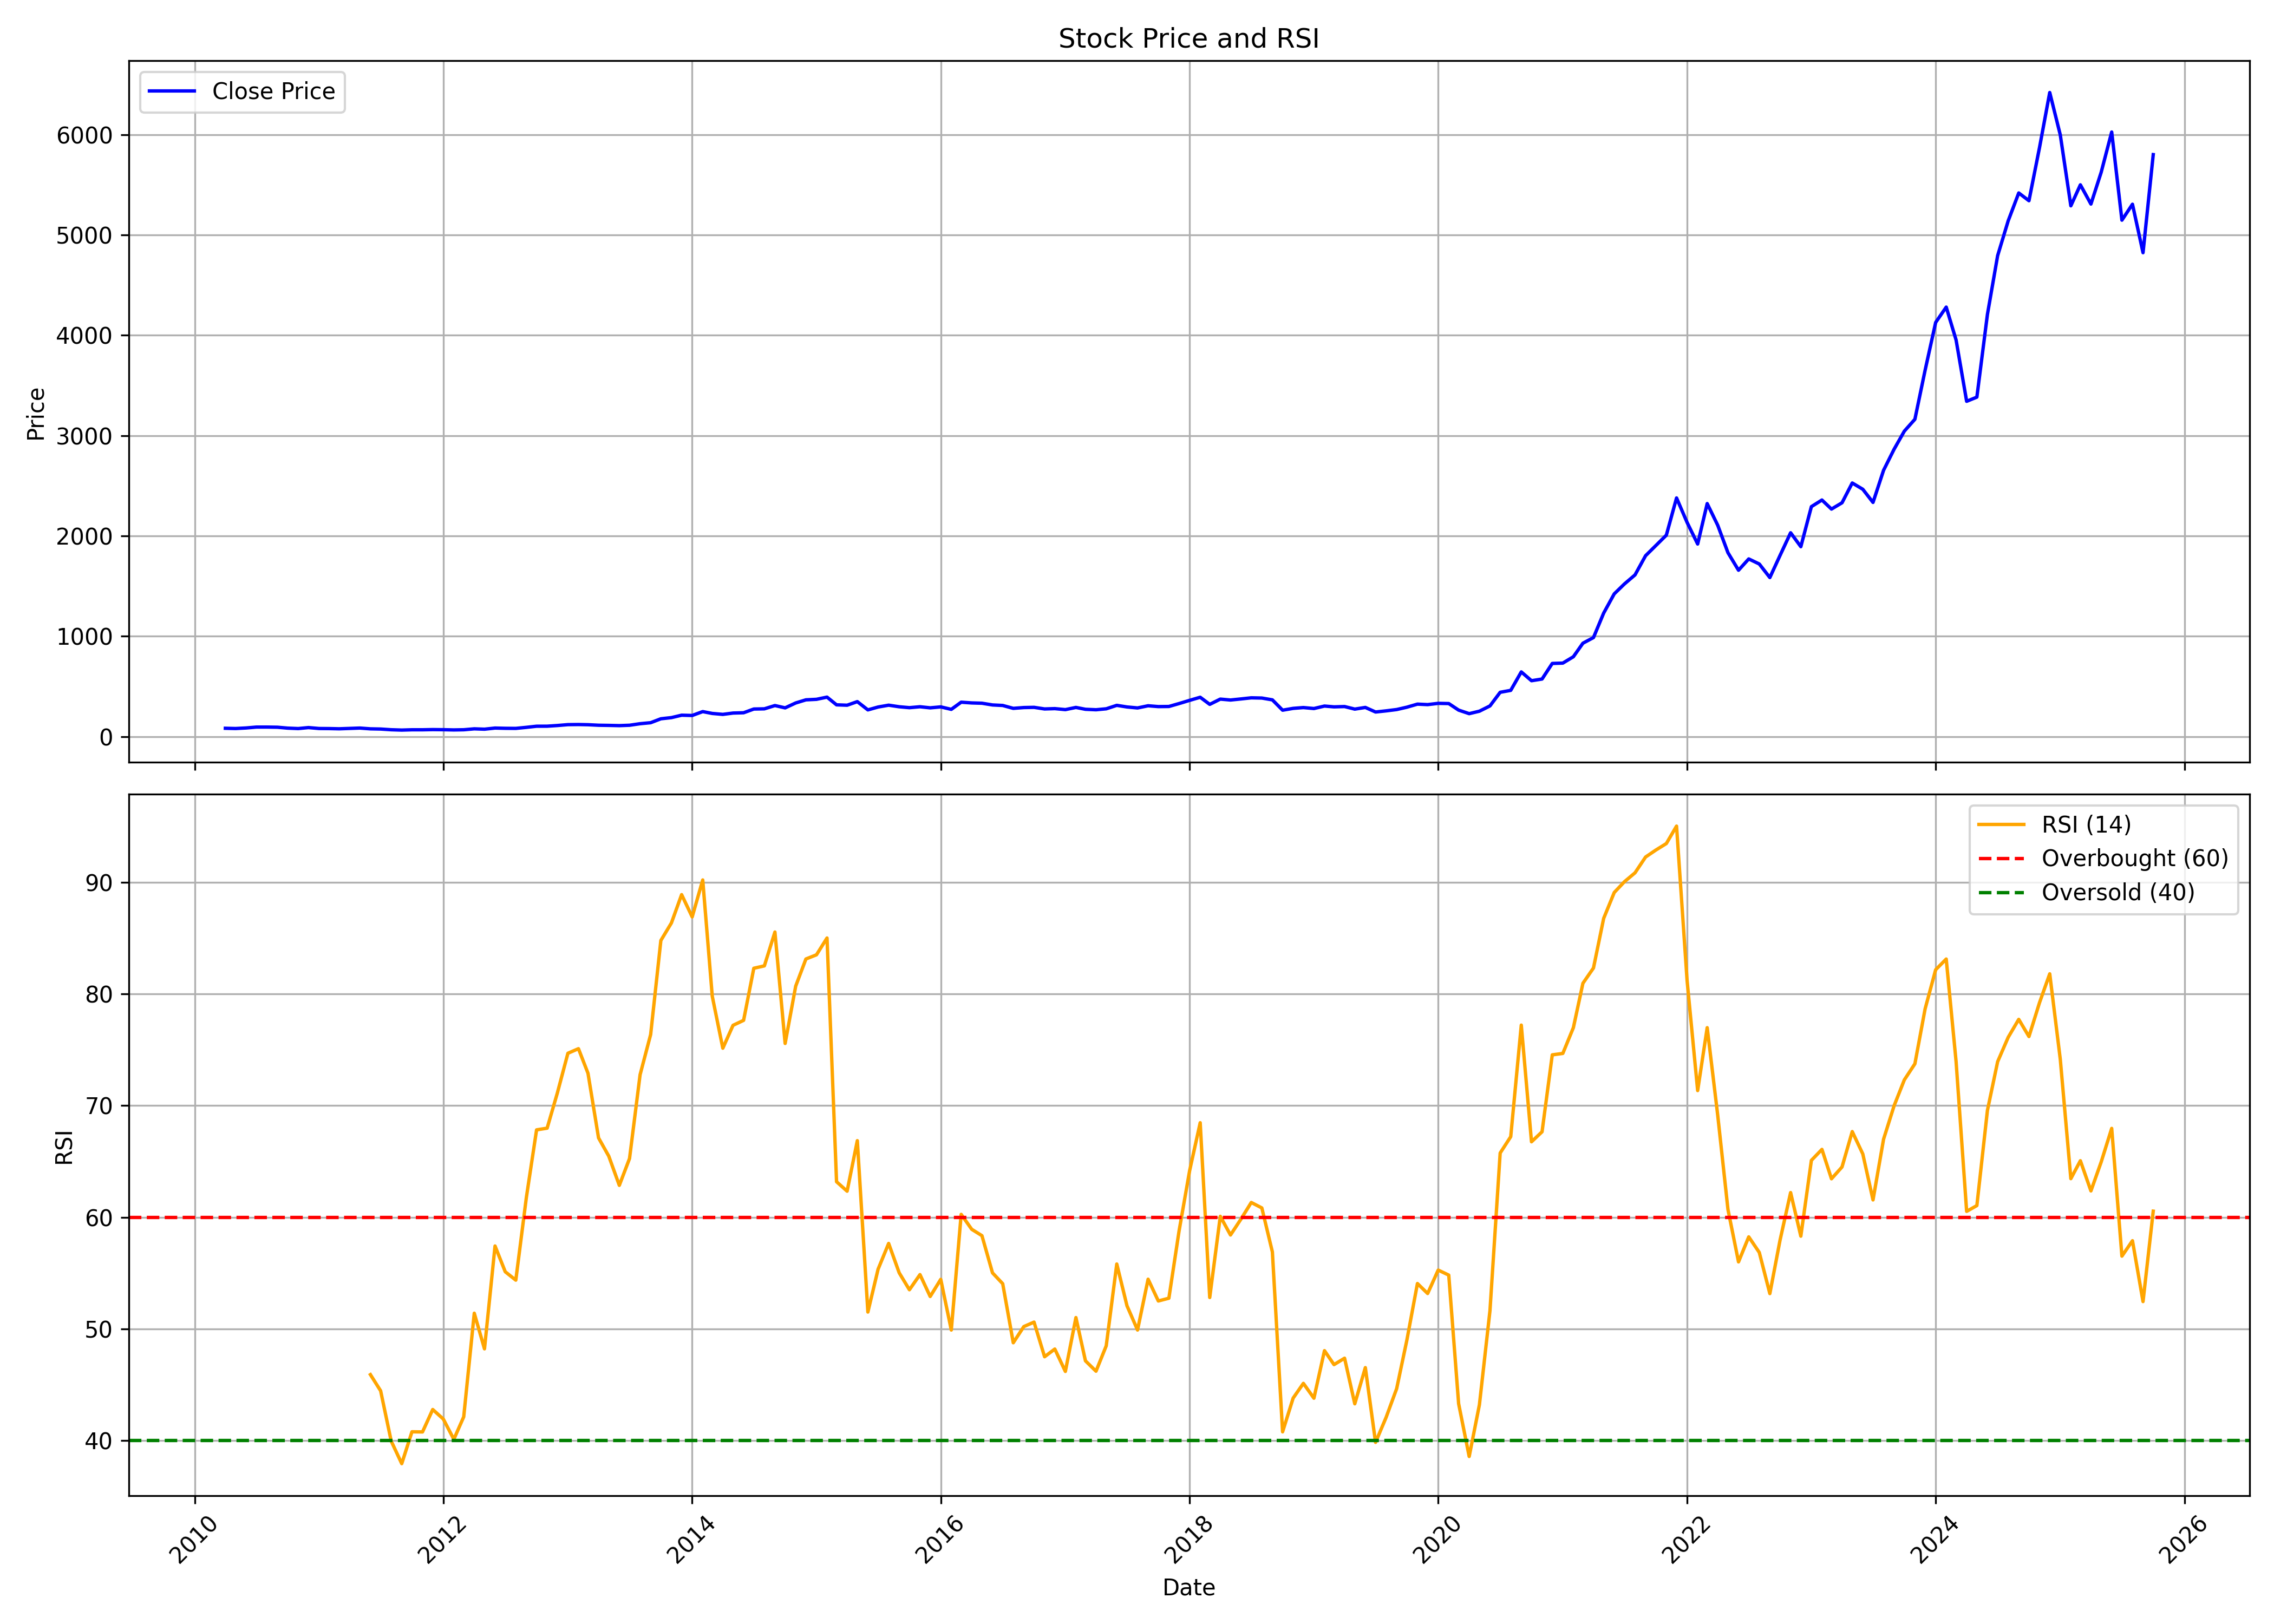

Source data for this figure (header and first rows):
, date, symbol, open, high, low, close, volume, rsi
0, 2010-04-01, PERSISTENT, 74.44, 92.08, 74.44, 82.07, 138435896, 
1, 2010-05-01, PERSISTENT, 81.27, 83.26, 74.15, 79.63, 7313056, 
2, 2010-06-01, PERSISTENT, 79.14, 87.5, 76.46, 85.13, 6647788, 
3, 2010-07-01, PERSISTENT, 85.64, 104.8, 84.72, 93.92, 54158736, 
4, 2010-08-01, PERSISTENT, 94.62, 103.1, 93.43, 94.06, 10924856, 
5, 2010-09-01, PERSISTENT, 94.62, 98.32, 78.69, 92.42, 9781968, 
6, 2010-10-01, PERSISTENT, 92.71, 94.01, 81.79, 83.5, 3569464, 
7, 2010-11-01, PERSISTENT, 83.52, 88, 76.94, 79.19, 3309084, 
8, 2010-12-01, PERSISTENT, 79.5, 91.11, 77.65, 88.98, 2360168, 
9, 2011-01-01, PERSISTENT, 89.45, 96.85, 79.11, 79.82, 4221192, 
10, 2011-02-01, PERSISTENT, 81.3, 86.19, 77.94, 78.96, 2167748, 
11, 2011-03-01, PERSISTENT, 80.52, 85.98, 70.08, 76.83, 2873888, 
12, 2011-04-01, PERSISTENT, 77.4, 90.75, 76.78, 80.49, 3738392, 
13, 2011-05-01, PERSISTENT, 81.17, 85.73, 73.05, 84.14, 1549692, 
14, 2011-06-01, PERSISTENT, 84.33, 85.13, 70.1, 76.42, 2326188, 45.89
15, 2011-07-01, PERSISTENT, 77, 82.84, 73.22, 74.34, 2222304, 44.44
16, 2011-08-01, PERSISTENT, 73.75, 77.3, 59.02, 67.45, 2865588, 39.94
17, 2011-09-01, PERSISTENT, 67.45, 67.45, 62.01, 64.07, 700672, 37.91
18, 2011-10-01, PERSISTENT, 64.07, 69.87, 59.08, 67.05, 883260, 40.77
19, 2011-11-01, PERSISTENT, 66.98, 73.77, 63.44, 67.03, 1098804, 40.76
20, 2011-12-01, PERSISTENT, 67.61, 69.74, 61.76, 68.99, 1733696, 42.77
21, 2012-01-01, PERSISTENT, 69.21, 71.65, 63.26, 67.9, 417340, 41.91
22, 2012-02-01, PERSISTENT, 69.88, 70.52, 64.99, 65.59, 1838308, 40.09
23, 2012-03-01, PERSISTENT, 66.44, 72.39, 64.4, 67.31, 3759128, 42.11
24, 2012-04-01, PERSISTENT, 68.57, 77.42, 67.19, 76.38, 1919688, 51.4
25, 2012-05-01, PERSISTENT, 76.38, 82.37, 71.76, 72.9, 1896108, 48.2
26, 2012-06-01, PERSISTENT, 73.45, 85.92, 71.65, 84.16, 2738132, 57.42
27, 2012-07-01, PERSISTENT, 84.28, 86.92, 77.54, 81.7, 1116068, 55.11
28, 2012-08-01, PERSISTENT, 81.21, 86.11, 78.67, 80.91, 1378204, 54.36
29, 2012-09-01, PERSISTENT, 81.19, 91.55, 80.76, 91.29, 1576284, 61.77
30, 2012-10-01, PERSISTENT, 91.84, 106.4, 89.1, 102.5, 3842248, 67.83
31, 2012-11-01, PERSISTENT, 102.3, 105, 99.57, 102.8, 1572880, 67.98
32, 2012-12-01, PERSISTENT, 103.2, 113.2, 101.9, 109.4, 13845960, 71.13
33, 2013-01-01, PERSISTENT, 109.4, 126.3, 109.4, 118.3, 4645612, 74.7
34, 2013-02-01, PERSISTENT, 120, 124.6, 110.8, 119.4, 1746716, 75.11
35, 2013-03-01, PERSISTENT, 120.2, 126.7, 111, 117.5, 1218268, 72.9
36, 2013-04-01, PERSISTENT, 117.5, 124, 108.5, 112.3, 1792688, 67.11
37, 2013-05-01, PERSISTENT, 112.3, 117.5, 108, 110.8, 2394928, 65.48
38, 2013-06-01, PERSISTENT, 110.1, 114.9, 103.7, 108.4, 3802016, 62.86
39, 2013-07-01, PERSISTENT, 108.2, 119.5, 102.7, 112.2, 1492080, 65.26
40, 2013-08-01, PERSISTENT, 112.9, 128.8, 110.1, 127.5, 1914880, 72.77
41, 2013-09-01, PERSISTENT, 126, 139.5, 121.7, 137.6, 1522712, 76.37
42, 2013-10-01, PERSISTENT, 138.8, 186.2, 135.7, 176.6, 6024520, 84.81
43, 2013-11-01, PERSISTENT, 175, 197, 171.8, 188.3, 3872292, 86.38
44, 2013-12-01, PERSISTENT, 189.4, 229.5, 179.2, 212.4, 4018008, 88.92
45, 2014-01-01, PERSISTENT, 214.8, 228.5, 208.6, 209.6, 6487436, 86.92
46, 2014-02-01, PERSISTENT, 210.9, 254, 202.5, 248.3, 5047056, 90.23
47, 2014-03-01, PERSISTENT, 249.3, 268.7, 219.8, 229.8, 9432788, 79.8
48, 2014-04-01, PERSISTENT, 228.8, 251.3, 214.8, 220.6, 5630708, 75.15
49, 2014-05-01, PERSISTENT, 220.6, 238, 192.7, 233.8, 8083644, 77.2
50, 2014-06-01, PERSISTENT, 236.5, 255.8, 219.2, 236.7, 7122468, 77.65
51, 2014-07-01, PERSISTENT, 237.3, 306.1, 229.9, 273.9, 5939156, 82.32
52, 2014-08-01, PERSISTENT, 272.4, 294.3, 255.2, 275.9, 1479256, 82.53
53, 2014-09-01, PERSISTENT, 284.2, 322.4, 276.1, 308.5, 1829872, 85.56
54, 2014-10-01, PERSISTENT, 309.3, 341.6, 271.9, 285.5, 3486752, 75.58
55, 2014-11-01, PERSISTENT, 287.4, 337.2, 280, 334.3, 4931148, 80.71
56, 2014-12-01, PERSISTENT, 330.3, 421, 321.2, 365.4, 5166652, 83.15
57, 2015-01-01, PERSISTENT, 364.2, 421.8, 359.1, 370.6, 9846372, 83.52
58, 2015-02-01, PERSISTENT, 374.1, 395.5, 355.7, 392.6, 3891348, 85.03
59, 2015-03-01, PERSISTENT, 404.6, 416.5, 305.8, 315.7, 10784514, 63.18
... 127 more rows
